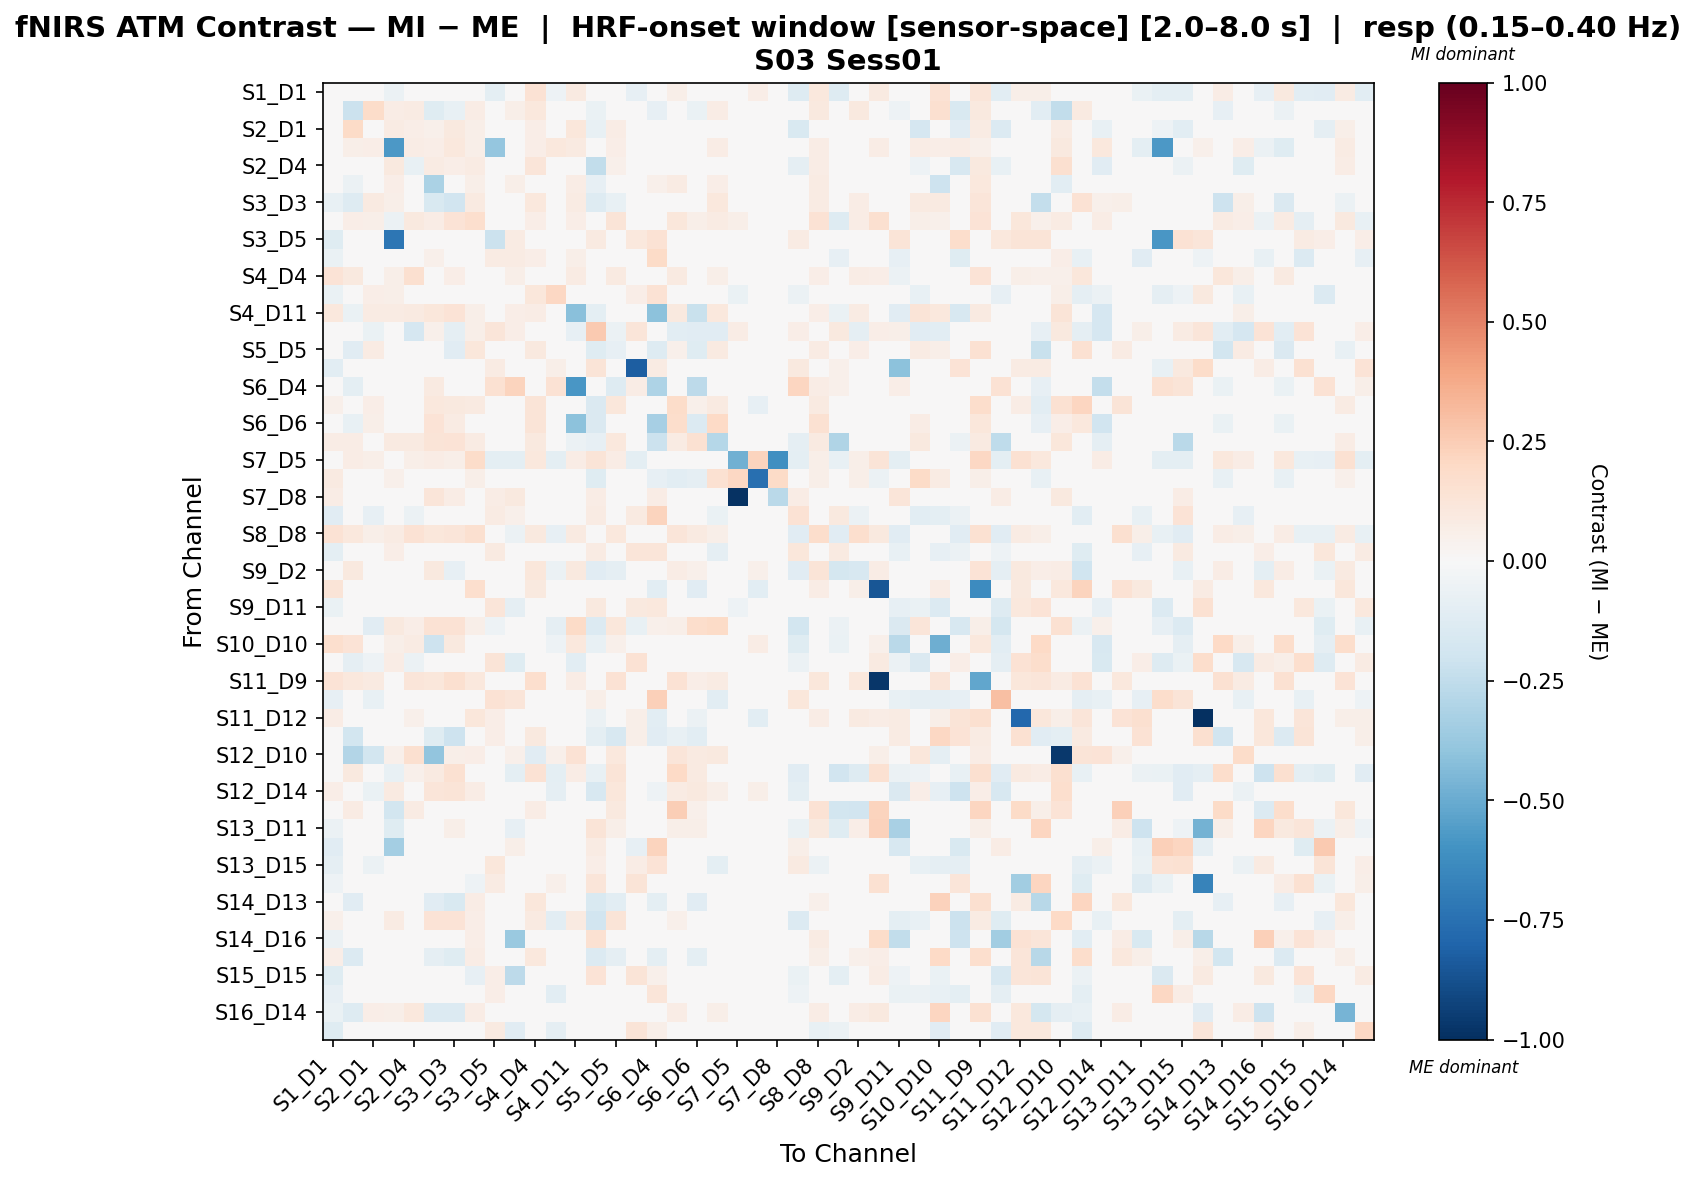

The data file committed next to this chart (first rows):
, S1_D1 hbo, S1_D3 hbo, S2_D1 hbo, S2_D2 hbo, S2_D4 hbo, S3_D1 hbo, S3_D3 hbo, S3_D4 hbo, S3_D5 hbo, S4_D2 hbo, S4_D4 hbo, S4_D6 hbo, S4_D11 hbo, S5_D3 hbo, S5_D5 hbo, S5_D7 hbo, S6_D4 hbo, S6_D5 hbo, S6_D6 hbo, S6_D8 hbo, S7_D5 hbo, S7_D7 hbo, S7_D8 hbo
S1_D1 hbo, -0.03806, 0.03578, -0.001978, -0.05639, 0.04136, -0.0374, 0.03175, 0.01617, -0.09436, -0.04511, 0.1421, -0.05189, 0.09254, -0.04794, 0.04547, -0.08256, 0.0, 0.06197, 0.03718, 0.0295, 0.001033, 0.06771, 0.02479
S1_D3 hbo, 0.02457, -0.2112, 0.1853, 0.07123, 0.07897, -0.1224, -0.07245, 0.07123, 0.0, 0.0554, 0.1052, -0.002515, -0.0127, -0.06319, 0.0306, 0.0, -0.08543, 0.002591, -0.06834, 0.07123, 0.02374, 0.01206, 0.0
S2_D1 hbo, 0.03412, 0.1947, -0.04328, 0.08125, 0.06521, 0.05131, 0.09988, 0.05688, -0.01987, -0.007479, 0.06949, -0.000328, 0.1108, -0.07158, 0.0755, 0.0316, 0.008125, 0.03409, 0.01625, -0.02397, -0.03162, -0.01086, 0.0
S2_D2 hbo, -0.04495, 0.06065, 0.06931, -0.571, 0.07798, 0.06931, 0.1083, 0.06046, -0.3893, 0.007776, 0.06931, 0.1083, 0.09347, 0.03099, 0.06685, 0.01472, 0.03099, 0.04648, 0.01549, 0.07798, 0.0, 0.04332, 0.0
S2_D4 hbo, 0.04649, 0.0149, -0.04071, 0.09668, -0.0722, 0.08197, 0.06481, 0.07849, 0.0, 0.03523, 0.1217, -0.03077, -0.004202, -0.2488, 0.05067, 0.0, -0.04467, 0.001987, -0.03944, 0.04066, 0.008789, 0.0198, 0.01697
S3_D1 hbo, -0.01587, -0.05627, -0.0008931, 0.06899, 0.03932, -0.3152, 0.009192, 0.06006, 0.0, 0.05519, 0.009337, 0.0251, 0.07166, -0.08291, 0.04155, 0.0, 0.05197, 0.08324, 0.03696, 0.06833, 0.0138, -0.02113, 0.03413
S3_D3 hbo, -0.07717, -0.1253, 0.09042, 0.05951, 0.03178, -0.1509, -0.1947, 0.088, 0.0, 0.0389, 0.1025, 0.02778, 0.08138, -0.1297, -0.07454, 0.0, -0.02399, 0.03272, -0.01636, 0.107, 0.005557, -0.03743, 0.02374
S3_D4 hbo, 0.01339, 0.06984, 0.05635, -0.05503, 0.09682, 0.07658, 0.1392, 0.1675, -0.04919, -0.03186, 0.06455, 0.01878, 0.06984, 0.04383, 0.1267, -0.04628, 0.0, 0.1123, 0.06071, 0.08382, 0.05635, 0.04383, 0.0
S3_D5 hbo, -0.1187, 0.0, 0.0, -0.7247, 0.0, 0.0, 0.0, -0.01762, -0.2172, 0.08297, 0.0, 0.03073, 0.0, 0.08964, 0.0, 0.1094, 0.1424, 0.0, 0.0, 0.0, -0.03561, 0.0, 0.008348
S4_D2 hbo, -0.06745, 0.04271, 0.009708, -0.004949, 0.03902, 0.05126, 0.04271, 0.003719, 0.07907, 0.08453, 0.06834, 0.00806, 0.0598, 0.02875, 0.01709, -0.02994, 0.1885, 0.0, 0.0, 0.01915, -0.03561, 0.02563, 0.01445
S4_D4 hbo, 0.1339, 0.1002, -0.002392, 0.05613, 0.1624, -0.02961, 0.06996, 0.0375, 0.0, 0.05613, -0.03613, 0.04437, 0.07855, 0.0, 0.08714, 0.0, 0.02405, 0.08714, 0.04551, 0.06155, 0.0, 0.01604, 0.0
S4_D6 hbo, -0.06271, 0.02243, 0.06801, 0.06088, -0.01411, 0.03365, 0.02243, 0.01122, 0.0222, 0.0015, 0.1112, 0.2102, 0.04486, 0.04689, 0.0, 0.06902, 0.1426, 0.0, 0.0, -0.03284, -0.06529, 0.01075, 0.01075
S4_D11 hbo, 0.1022, -0.06562, 0.08283, 0.07948, 0.08904, 0.1155, 0.1368, 0.05781, 0.0, 0.06503, 0.07793, 0.03431, -0.416, -0.09456, -0.00716, 0.0, -0.4114, 0.0966, -0.2247, 0.1066, 0.01445, 0.03482, 0.0
S5_D3 hbo, 0.0112, 0.002076, -0.0644, 0.04748, -0.1665, 0.05254, -0.09084, 0.06197, 0.1244, 0.06637, -0.02271, 0.03369, -0.08051, 0.2619, -0.05985, 0.1229, 0.0217, -0.1022, -0.1135, -0.1161, 0.0723, -0.03406, 0.03561
S5_D5 hbo, -0.04891, -0.1156, 0.08432, 0.04124, 0.03205, -0.0333, -0.1135, 0.1105, 0.0, 0.02438, 0.09692, 0.01219, 0.0006157, -0.12, -0.07932, 0.0, -0.128, 0.05091, -0.1199, 0.09267, 0.02438, -0.0269, 0.0
S5_D7 hbo, -0.1055, 0.0, 0.04131, 0.02708, 0.0, 0.0, 0.0, -0.04688, 0.08425, -0.04489, 0.0, 0.05696, 0.0, 0.1272, 0.0, -0.8265, 0.08263, 0.0, 0.0, 0.0, -0.04688, 0.0, 0.0
S6_D4 hbo, 0.0, -0.0955, 0.009035, 0.02868, -0.03954, 0.08921, 0.008195, 0.007169, 0.1488, 0.2259, 0.04689, 0.1421, -0.5851, -0.0177, -0.1324, 0.07169, -0.3065, 0.03581, -0.2598, 0.03109, 0.0, -0.00768, 0.007169
S6_D5 hbo, 0.05334, 0.0002574, 0.0651, 0.004849, 0.0175, 0.1051, 0.09495, 0.08935, 0.0, 0.0, 0.1285, 0.02285, 0.04918, -0.1457, 0.1112, 0.0, 0.01322, 0.1812, 0.05218, 0.08762, 0.0, -0.07948, 0.0
S6_D6 hbo, 0.04327, -0.07507, 0.05873, 0.0, -0.01702, 0.1346, 0.08123, 0.03786, 0.0, 0.0, 0.1281, 0.04632, -0.4078, -0.1472, -0.04192, 0.0, -0.3357, 0.1768, -0.1379, 0.1954, 0.0, -0.002621, 0.0355
S6_D8 hbo, 0.07786, 0.07629, -0.007612, 0.08874, 0.09349, 0.1276, 0.133, 0.08159, 0.007086, 0.02972, 0.09934, -0.03975, -0.0582, -0.08569, 0.1064, 0.0, -0.2141, 0.08152, 0.156, -0.2864, 0.0, 0.04437, 0.0
S7_D5 hbo, 0.01219, 0.07313, 0.05484, -0.01219, 0.05484, 0.07313, 0.05484, 0.1828, -0.0975, -0.0975, 0.1016, -0.0975, 0.07313, 0.128, 0.07313, -0.0975, 0.0, 0.0, 0.0, 0.03656, -0.4794, 0.2255, -0.6094
S7_D7 hbo, 0.09256, -0.03985, 0.0007714, 0.054, -0.01954, 0.0414, -0.01954, 0.06171, 0.0, 0.03857, 0.03085, 0.01543, 0.02108, -0.1219, -0.03497, 0.0, -0.08331, -0.1016, -0.09102, 0.1502, 0.2079, -0.7545, 0.1924
S7_D8 hbo, 0.07411, 0.0, 0.0, 0.0, 0.04941, 0.1235, 0.07411, 0.0, 0.07411, 0.09882, 0.0, 0.0247, 0.0, 0.07411, 0.0, 0.04941, 0.07411, 0.0, 0.0, 0.0, -0.9909, 0.04941, -0.269
S8_D6 hbo, -0.112, 0.0, -0.08119, -0.003647, -0.05625, 0.0, 0.0, -0.03478, 0.08561, 0.05095, 0.0, -0.007384, 0.0, 0.07983, 0.0, 0.08816, 0.2263, 0.0, 0.0, -0.06688, -0.04353, 0.0, 0.008747
S8_D8 hbo, 0.1457, 0.1049, 0.05554, 0.08062, 0.1457, 0.1131, 0.1179, 0.1604, 0.0, -0.05661, 0.1015, -0.08132, 0.08713, -0.03809, 0.1062, 0.0, 0.04117, 0.1206, 0.09322, 0.05517, 0.008235, 0.04941, 0.0
S8_D15 hbo, -0.1003, 0.0, -0.02856, 0.06677, 0.0, 0.0, -0.01115, -0.04332, 0.09002, -0.03986, 0.0, 0.004962, -0.03344, 0.08301, -0.01115, 0.1229, 0.1244, 0.0, 0.0, -0.08972, -0.01115, 0.0, 0.0
S9_D2 hbo, 0.04965, 0.1014, -0.01614, -0.04395, -0.01252, 0.09953, -0.07839, 0.02203, 0.0, 0.0237, 0.117, -0.05806, 0.09567, -0.1108, -0.0892, 0.0, 0.0, 0.07779, 0.05446, 0.01599, 0.008789, 0.05273, 0.0
S9_D9 hbo, 0.1279, 0.006531, 0.01952, 0.02602, 0.04349, 0.03903, -0.02183, 0.1667, 0.0, 0.0, 0.09882, 0.0, 0.01952, -0.03547, -0.01532, 0.0, -0.1027, 0.01721, -0.1123, 0.03253, 0.04832, -0.1027, 0.0
S9_D11 hbo, -0.06771, -0.01354, 0.0206, 0.00311, 0.0, 0.0, 0.0, 0.0, 0.1186, -0.09054, -0.01354, -0.03261, -0.01354, 0.1012, 0.0, 0.09592, 0.105, 0.0, 0.0, -0.02856, -0.05417, 0.0, 0.02624
S10_D9 hbo, -0.01173, 0.01654, -0.1126, 0.09668, 0.06618, 0.1432, 0.1422, 0.06152, -0.05377, -0.02965, 0.03447, -0.0894, 0.1882, -0.1355, 0.1158, -0.07169, 0.05397, 0.06162, 0.1746, 0.1936, -0.04498, 0.03743, 0.0
S10_D10 hbo, 0.1704, 0.1371, -0.04637, 0.0554, 0.07969, -0.204, 0.09759, 0.03077, 0.0, -0.02409, 0.02796, -0.05058, 0.1037, -0.07245, 0.0501, 0.0, 0.0, 0.03516, 0.007031, -0.03822, 0.01583, 0.07123, 0.0
S10_D12 hbo, -0.003231, -0.08918, -0.05189, 0.07746, -0.05945, 0.0, 0.0, 0.0, 0.1279, -0.1184, 0.03224, 0.009079, -0.104, 0.03425, 0.0, 0.1418, 0.03224, 0.0, -0.01486, -0.04811, -0.04459, 0.04416, 0.0
S11_D9 hbo, 0.1399, 0.1089, 0.09008, 0.04748, 0.1218, 0.1146, 0.1564, 0.1087, 0.0, 0.03561, 0.1704, 0.02374, 0.07795, 0.0, 0.1451, 0.0, 0.01781, 0.1459, 0.06712, 0.07847, 0.01213, 0.03561, 0.0
S11_D11 hbo, -0.08553, 0.0, -0.07214, -0.01364, -0.04609, 0.0, 0.0, -0.001772, 0.1423, 0.1219, 0.0, 0.03486, -0.03207, 0.0559, 0.0, -0.005907, 0.2415, 0.0, 0.0, -0.1089, -0.04276, 0.0, 0.0101
S11_D12 hbo, 0.07476, 0.035, 0.01359, 0.0, 0.05437, 0.03398, -0.01411, 0.1138, 0.0625, 0.0, 0.0288, 0.0, 0.006796, -0.06066, 0.01511, 0.05469, -0.1075, 0.01511, -0.05997, 0.03398, 0.006796, -0.1075, 0.0
S11_D13 hbo, -0.03185, -0.1806, 0.0239, 0.0, -0.0343, -0.1219, -0.2108, 0.03236, 0.06588, 0.0, 0.09969, 0.0, -0.02537, -0.0947, -0.1569, 0.05764, -0.1108, -0.07611, -0.1061, 0.02696, 0.0, -0.02545, 0.0
S12_D10 hbo, -0.001847, -0.292, -0.1841, 0.05098, 0.158, -0.3971, 0.0564, 0.06428, 0.0, 0.05098, -0.1123, 0.05098, 0.1415, 0.0421, 0.108, 0.0, 0.03007, 0.1184, 0.0902, 0.09782, 0.0, 0.01457, 0.03007
S12_D12 hbo, 0.02931, 0.09842, -0.01067, -0.07696, 0.05441, 0.09324, 0.1522, 0.000745, -0.02856, -0.09913, 0.145, -0.09629, 0.07563, -0.07386, 0.1252, 0.0, 0.01451, 0.1979, 0.09324, -0.04467, 0.0, 0.01451, 0.0
S12_D14 hbo, 0.06651, -0.02844, -0.06501, 0.08938, 0.01396, 0.1228, 0.1304, 0.07285, 0.007846, 0.04649, 0.03598, -0.09013, 0.01893, -0.1608, 0.1127, -0.01451, -0.05282, 0.07846, 0.09842, 0.06148, 0.01625, 0.05688, 0.0
S13_D6 hbo, -0.01933, 0.08069, 0.01966, -0.1828, 0.07863, 0.03931, 0.04807, 0.04596, 0.0, 0.0, 0.07638, 0.0, 0.0131, 0.0, 0.09599, 0.0, 0.0, 0.2441, 0.05242, 0.03276, 0.0, 0.0, 0.0
S13_D11 hbo, -0.05686, 0.0, 0.0, -0.1172, 0.04432, 0.01108, 0.0554, 0.009622, -0.00877, -0.08018, 0.02216, 0.0, 0.0, 0.1285, 0.0554, -0.007016, -0.01604, 0.0554, 0.0554, 0.02828, 0.0, 0.0, 0.0
S13_D13 hbo, -0.1095, 0.0, 0.0, -0.3427, 0.0, 0.0, 0.0, -0.01242, 0.01266, 0.06133, 0.0, 0.01701, 0.0, 0.08569, 0.0, -0.08159, 0.219, 0.0, 0.0, 0.02539, -0.04379, 0.0, 0.0
S13_D15 hbo, -0.09141, 0.0, -0.05484, 0.006044, -0.03656, 0.0, 0.0, -0.01293, 0.1147, -0.01293, 0.0, -0.03671, -0.04063, 0.06513, 0.0, 0.07704, 0.1341, 0.0, 0.0, -0.0999, -0.04063, 0.0, 0.006925
S14_D12 hbo, -0.05368, 0.0, 0.0, 0.01732, 0.0355, 0.008874, 0.0355, -0.05368, 0.07932, -0.04026, 0.01775, 0.05325, 0.0, 0.1181, 0.0355, 0.1253, 0.0355, 0.0355, 0.0355, 0.0355, 0.0, 0.0, 0.0
S14_D13 hbo, 0.02035, -0.1118, 0.03161, 0.0, 0.009054, -0.1158, -0.1562, 0.07238, 0.0, 0.0, 0.1157, 0.0, -0.01128, -0.149, -0.1033, 0.0, -0.09479, -0.01534, -0.1121, 0.02634, 0.0, -0.03688, 0.0
S14_D14 hbo, 0.05178, 0.0475, -0.02883, 0.08348, 0.03984, 0.1332, 0.1352, 0.06678, -0.01364, -0.001843, 0.08937, -0.1032, 0.08731, -0.1938, 0.1296, -0.02729, -0.01182, 0.0504, 0.03476, 0.02591, 0.003052, 0.01751, 0.0
S14_D16 hbo, -0.0566, 0.0, 0.0, -0.02148, 0.04108, 0.01027, 0.02713, 0.06664, 0.008519, -0.3745, 0.02054, 0.0, 0.0, 0.1543, 0.039, 0.03915, 0.0, 0.04108, 0.04108, 0.04108, 0.0, 0.0, 0.0
S15_D13 hbo, 0.0641, -0.1393, 0.01775, 0.0, -0.00344, -0.08638, -0.1243, 0.07321, 0.0, 0.0, 0.1022, 0.0, -0.01651, -0.1338, -0.08777, 0.0, -0.0992, -0.01477, -0.1003, 0.02958, 0.0, -0.04529, 0.0
S15_D15 hbo, -0.1237, 0.0, 0.0, -0.01562, 0.0, 0.0, 0.0, -0.08247, 0.06475, -0.2579, 0.0, 0.0001999, 0.0, 0.1344, 0.0, 0.1258, 0.05126, 0.0, 0.0, 0.0, -0.01375, 0.0, 0.0
S15_D16 hbo, -0.08515, 0.03906, -0.03465, -0.00945, -0.01991, 0.03906, 0.03906, 0.01304, 0.06359, 0.02982, 0.03125, -0.1032, 0.03906, -0.02684, 0.02344, -0.04032, 0.1234, 0.0, 0.0, -0.02068, -0.04379, 0.03125, 0.0
S16_D14 hbo, -0.06736, -0.1291, 0.06464, 0.05876, 0.1058, -0.1334, -0.1374, 0.07344, 0.0, 0.02937, 0.01891, 0.02203, 0.04112, 0.0, -0.02118, 0.01176, 0.0, 0.07052, 0.02939, 0.05876, 0.0191, 0.03671, 0.0
S16_D16 hbo, -0.1235, 0.0, -0.03809, -0.01713, 0.0, 0.0, 0.0, -0.02247, 0.08963, -0.1098, 0.0, -0.08898, 0.0, 0.04635, 0.0, 0.1252, 0.06197, 0.0, 0.0, -0.04519, -0.0247, 0.0, 0.0
